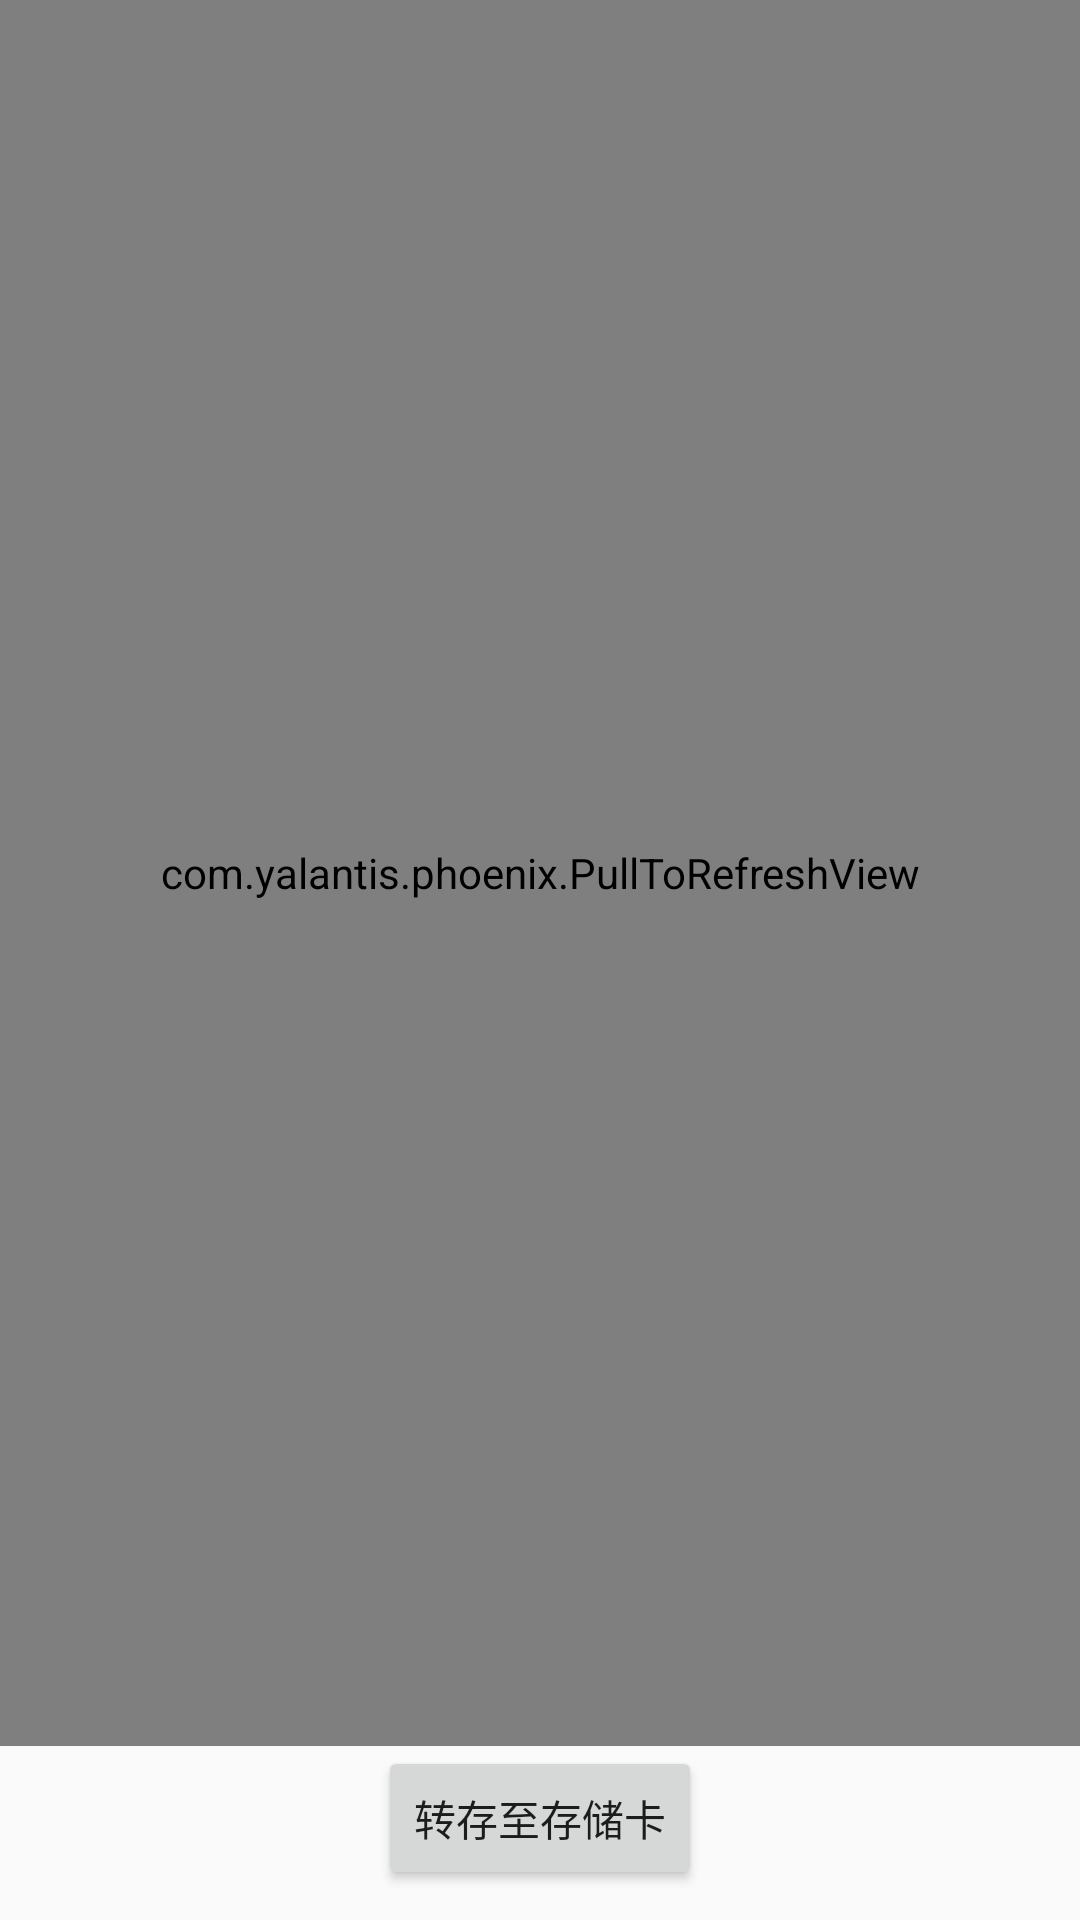

Reconstruct the res/layout file that produces this screen, plus the resources it refers to.
<!-- AndroidManifest.xml: application theme AppTheme -->
<!-- res/layout/activity_history.xml -->
<?xml version="1.0" encoding="utf-8"?>
<RelativeLayout xmlns:android="http://schemas.android.com/apk/res/android"
    xmlns:tools="http://schemas.android.com/tools"
    android:id="@+id/activity_history"
    android:layout_width="match_parent"
    android:layout_height="match_parent"
    tools:context="cn.ac.ict.yxd.itug.stride.HistoryActivity">
    <Button
        android:layout_width="wrap_content"
        android:layout_height="wrap_content"
        android:text="转存至存储卡"
        android:id="@+id/btn_save"
        android:layout_alignParentBottom="true"
        android:layout_centerHorizontal="true"
        android:layout_marginBottom="10dp"/>

    <com.yalantis.phoenix.PullToRefreshView
        android:id="@+id/pull_to_refresh"
        android:layout_width="match_parent"
        android:layout_height="match_parent"
        android:layout_above="@id/btn_save">

        
            
            
            
            
            
        <ListView
            android:layout_margin="10dp"
            android:layout_width="match_parent"
            android:layout_height="match_parent"
            android:id="@+id/lv_history"

            />

    </com.yalantis.phoenix.PullToRefreshView>




</RelativeLayout>
<!-- resources referenced by this layout -->
<resources>
  <style name="AppTheme" parent="Theme.AppCompat.Light.DarkActionBar">
          
          <item name="colorPrimary">@color/colorPrimary</item>
          <item name="colorPrimaryDark">@color/colorPrimaryDark</item>
          <item name="colorAccent">@color/colorAccent</item>
      </style>
  <!-- not gathered from this repository: default colours our renderer supplied (Android Studio template values) -->
  <color name="colorPrimary">#FF6200EE</color>
  <color name="colorPrimaryDark">#FF3700B3</color>
  <color name="colorAccent">#FF03DAC5</color>
</resources>
